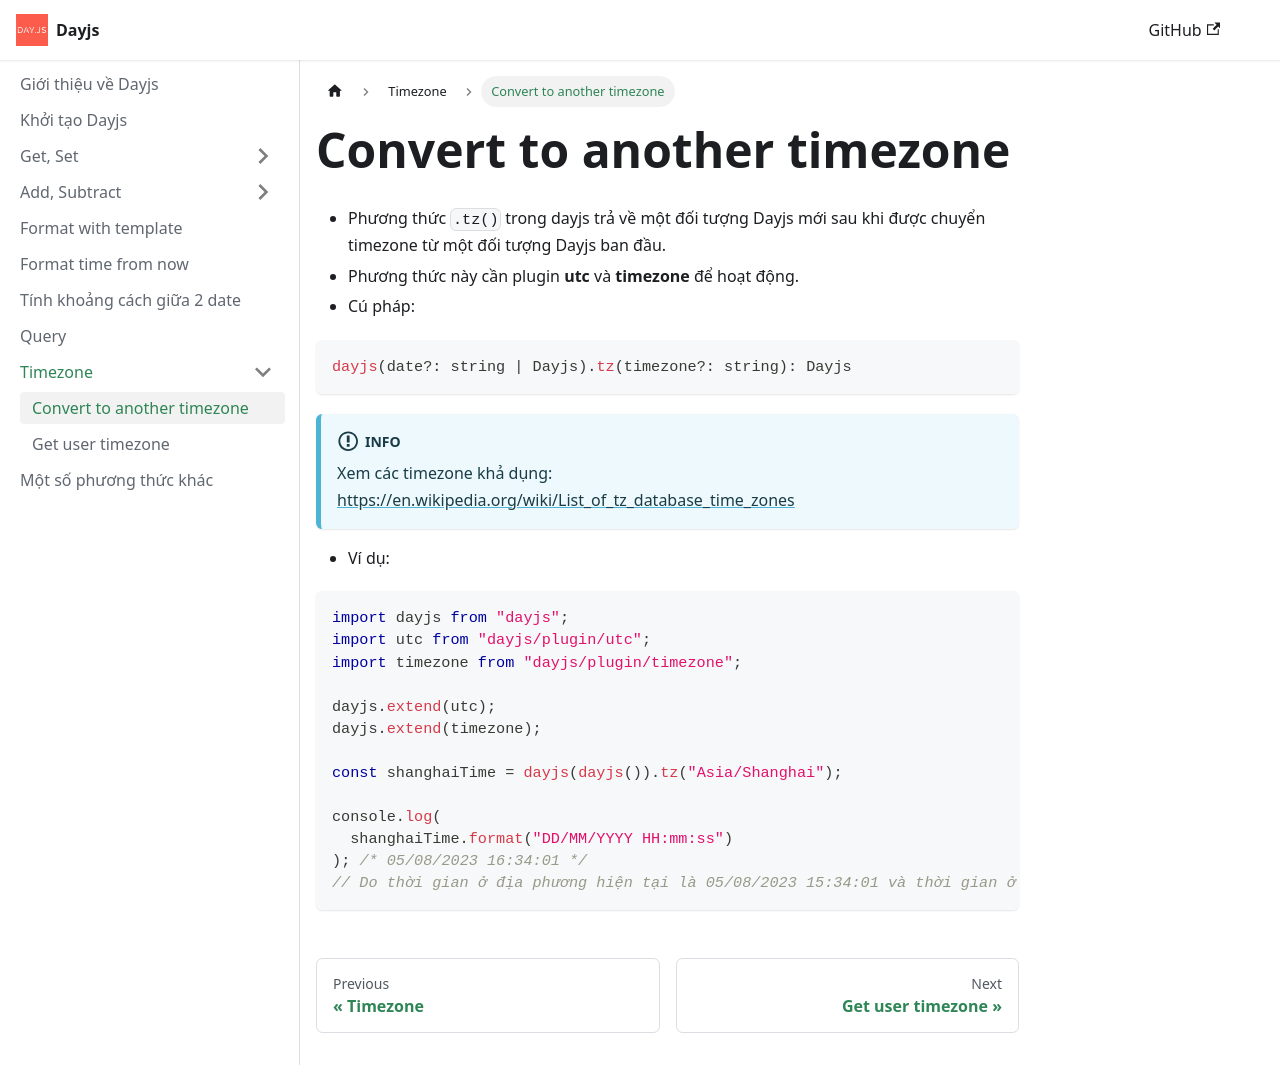

repository: nmc-docs/dayjs · page: timezone/convert-to-another-timezone/index.html · generator: docusaurus

---
sidebar_position: 1
---

# Convert to another timezone

- Phương thức `.tz()` trong dayjs trả về một đối tượng Dayjs mới sau khi được chuyển timezone từ một đối tượng Dayjs ban đầu.
- Phương thức này cần plugin **utc** và **timezone** để hoạt động.
- Cú pháp:

```ts
dayjs(date?: string | Dayjs).tz(timezone?: string): Dayjs
```

:::info

Xem các timezone khả dụng: [https://en.wikipedia.org/wiki/List_of_tz_database_time_zones](https://en.wikipedia.org/wiki/List_of_tz_database_time_zones)

:::

- Ví dụ:

```ts
import dayjs from "dayjs";
import utc from "dayjs/plugin/utc";
import timezone from "dayjs/plugin/timezone";

dayjs.extend(utc);
dayjs.extend(timezone);

const shanghaiTime = dayjs(dayjs()).tz("Asia/Shanghai");

console.log(
  shanghaiTime.format("DD/MM/YYYY HH:mm:ss")
); /* 05/08/2023 16:34:01 */
// Do thời gian ở địa phương hiện tại là 05/08/2023 15:34:01 và thời gian ở Shanghai (Thượng Hải, Trung Quốc) hơn ta 1 giờ đồng hồ
```
